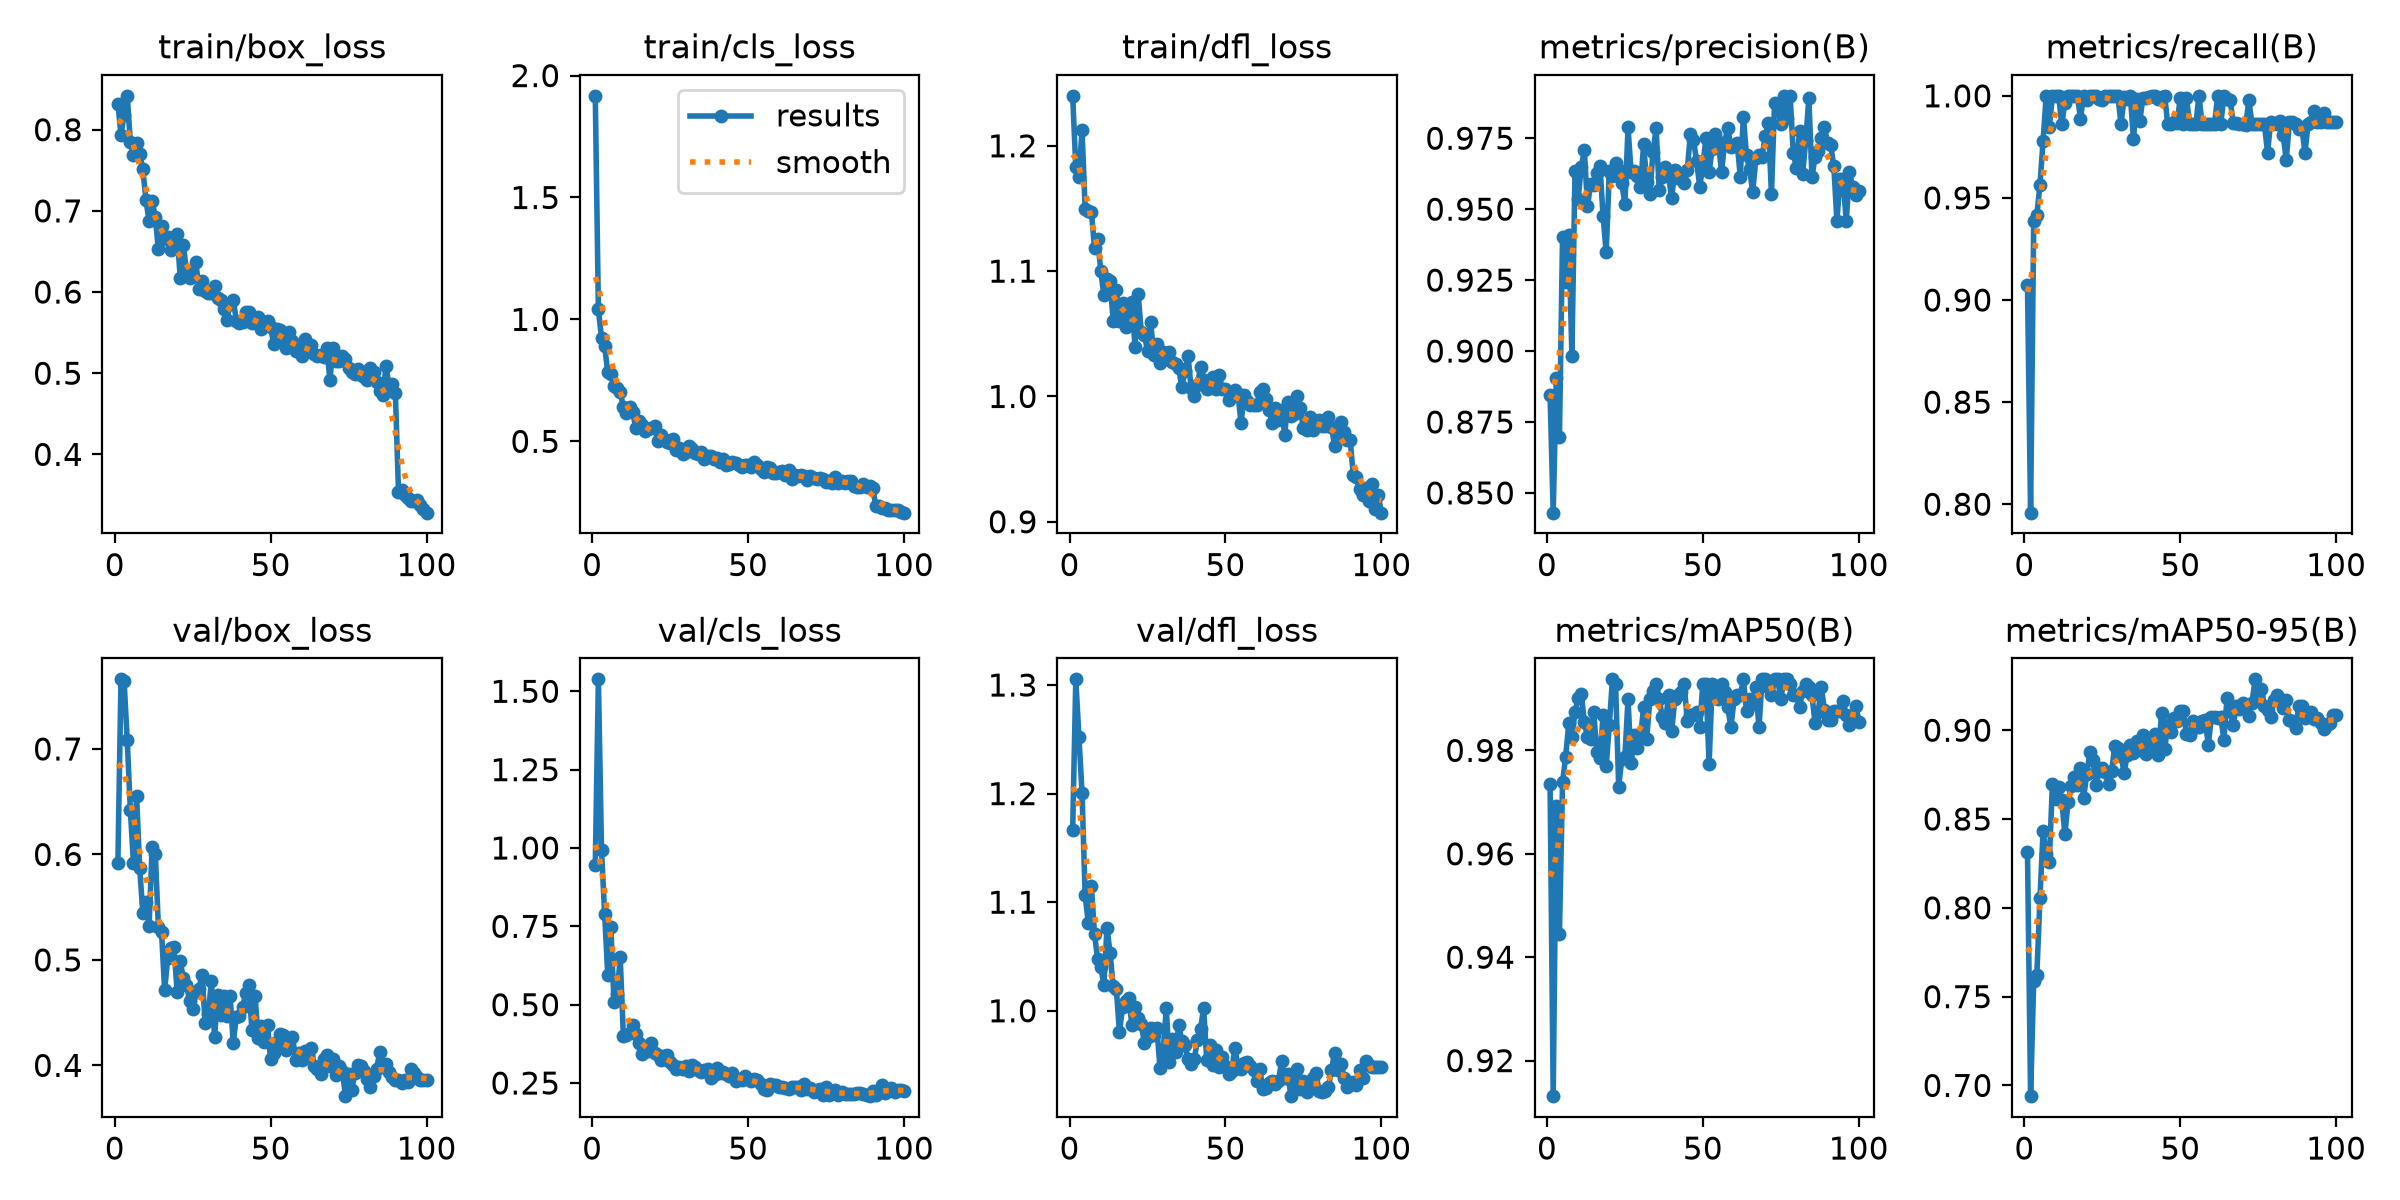

Data behind this chart, as committed beside it:
epoch, time, train/box_loss, train/cls_loss, train/dfl_loss, metrics/precision(B), metrics/recall(B), metrics/mAP50(B), metrics/mAP50-95(B), val/box_loss, val/cls_loss, val/dfl_loss, lr/pg0, lr/pg1, lr/pg2
1, 43.65, 0.8322, 1.917, 1.24, 0.8846, 0.9072, 0.9736, 0.8312, 0.5918, 0.9461, 1.167, 0.0004129, 0.0004129, 0.0004129
2, 60.56, 0.794, 1.041, 1.183, 0.843, 0.7959, 0.9131, 0.694, 0.766, 1.538, 1.305, 0.0008213, 0.0008213, 0.0008213
3, 77.16, 0.8184, 0.9244, 1.175, 0.8904, 0.9385, 0.9692, 0.759, 0.7643, 0.9928, 1.253, 0.001222, 0.001222, 0.001222
4, 93.44, 0.8417, 0.8904, 1.212, 0.8697, 0.9415, 0.9446, 0.7623, 0.7081, 0.7895, 1.201, 0.001213, 0.001213, 0.001213
5, 110.1, 0.7848, 0.7829, 1.15, 0.9403, 0.9563, 0.9738, 0.8053, 0.6422, 0.5955, 1.106, 0.0012, 0.0012, 0.0012
6, 126.8, 0.7684, 0.7782, 1.148, 0.9243, 0.9779, 0.9788, 0.843, 0.5915, 0.7463, 1.081, 0.001188, 0.001188, 0.001188
7, 143.3, 0.7841, 0.727, 1.147, 0.9411, 1, 0.9852, 0.8301, 0.655, 0.5097, 1.114, 0.001176, 0.001176, 0.001176
8, 159.6, 0.77, 0.72, 1.119, 0.8984, 0.9846, 0.9826, 0.826, 0.587, 0.5325, 1.071, 0.001163, 0.001163, 0.001163
9, 175.9, 0.7513, 0.7024, 1.126, 0.9633, 1, 0.9875, 0.8697, 0.5446, 0.6505, 1.048, 0.001151, 0.001151, 0.001151
10, 192.1, 0.7135, 0.6393, 1.1, 0.9534, 1, 0.9901, 0.8611, 0.5553, 0.4014, 1.04, 0.001139, 0.001139, 0.001139
11, 208.6, 0.6873, 0.6178, 1.081, 0.9648, 1, 0.991, 0.8681, 0.532, 0.4035, 1.024, 0.001126, 0.001126, 0.001126
12, 224.7, 0.7119, 0.6393, 1.094, 0.9707, 0.9861, 0.9854, 0.8605, 0.6073, 0.4094, 1.077, 0.001114, 0.001114, 0.001114
13, 240.7, 0.692, 0.6188, 1.092, 0.9509, 0.9967, 0.9825, 0.8414, 0.6008, 0.4341, 1.053, 0.001102, 0.001102, 0.001102
14, 256.9, 0.6525, 0.556, 1.06, 0.9589, 1, 0.9822, 0.8594, 0.5308, 0.4051, 1.022, 0.001089, 0.001089, 0.001089
15, 272.9, 0.6819, 0.5845, 1.085, 0.9587, 1, 0.9874, 0.8684, 0.5262, 0.3777, 1.02, 0.001077, 0.001077, 0.001077
16, 288.9, 0.6651, 0.5651, 1.061, 0.9627, 1, 0.9798, 0.8737, 0.4716, 0.3431, 0.98, 0.001064, 0.001064, 0.001064
17, 304.8, 0.6674, 0.5435, 1.074, 0.9653, 1, 0.9785, 0.8693, 0.502, 0.3518, 1.004, 0.001052, 0.001052, 0.001052
18, 320.9, 0.6517, 0.5492, 1.055, 0.9475, 0.9889, 0.9868, 0.8789, 0.511, 0.3519, 1.009, 0.00104, 0.00104, 0.00104
19, 336.9, 0.6587, 0.5549, 1.069, 0.9347, 1, 0.9771, 0.8617, 0.5118, 0.3775, 1.011, 0.001027, 0.001027, 0.001027
20, 352.9, 0.6717, 0.5617, 1.075, 0.9634, 0.9979, 0.9849, 0.8752, 0.4699, 0.3452, 0.9869, 0.001015, 0.001015, 0.001015
21, 368.8, 0.6176, 0.5006, 1.04, 0.9617, 1, 0.9938, 0.8876, 0.4987, 0.3397, 1.004, 0.001002, 0.001002, 0.001002
22, 384.7, 0.6579, 0.5247, 1.082, 0.9664, 1, 0.9929, 0.8832, 0.4824, 0.3244, 0.9938, 0.0009901, 0.0009901, 0.0009901
23, 400.6, 0.6261, 0.5108, 1.051, 0.9639, 1, 0.973, 0.8694, 0.4767, 0.3378, 0.9875, 0.0009778, 0.0009778, 0.0009778
24, 416.4, 0.6174, 0.4965, 1.049, 0.9593, 0.9985, 0.9783, 0.8773, 0.4612, 0.3396, 0.9705, 0.0009654, 0.0009654, 0.0009654
25, 432.3, 0.6198, 0.4935, 1.036, 0.9517, 0.998, 0.9788, 0.8786, 0.4533, 0.3162, 0.9758, 0.000953, 0.000953, 0.000953
26, 448.3, 0.6368, 0.5085, 1.06, 0.9788, 1, 0.99, 0.8763, 0.4696, 0.3073, 0.9841, 0.0009406, 0.0009406, 0.0009406
27, 464.6, 0.6035, 0.4661, 1.033, 0.963, 1, 0.9775, 0.8697, 0.4729, 0.2958, 0.9774, 0.0009283, 0.0009283, 0.0009283
28, 480.8, 0.613, 0.4727, 1.042, 0.9634, 1, 0.9829, 0.8773, 0.4861, 0.3006, 0.9841, 0.0009159, 0.0009159, 0.0009159
29, 496.9, 0.6017, 0.4492, 1.027, 0.9618, 1, 0.9805, 0.8911, 0.4401, 0.2957, 0.9476, 0.0009035, 0.0009035, 0.0009035
30, 513.3, 0.5985, 0.4567, 1.035, 0.9577, 1, 0.9825, 0.8897, 0.4485, 0.3053, 0.9613, 0.0008911, 0.0008911, 0.0008911
31, 529.5, 0.5989, 0.4825, 1.03, 0.9728, 0.9861, 0.9883, 0.8855, 0.4802, 0.2879, 1.002, 0.0008787, 0.0008787, 0.0008787
32, 545.6, 0.6069, 0.4699, 1.036, 0.9595, 0.9993, 0.9822, 0.8761, 0.4269, 0.3067, 0.9532, 0.0008664, 0.0008664, 0.0008664
33, 561.5, 0.593, 0.452, 1.027, 0.9553, 0.9986, 0.9899, 0.8862, 0.4667, 0.2995, 0.9741, 0.000854, 0.000854, 0.000854
34, 577.4, 0.59, 0.4477, 1.026, 0.9701, 1, 0.9915, 0.8917, 0.448, 0.291, 0.9621, 0.0008416, 0.0008416, 0.0008416
35, 593.4, 0.5787, 0.4577, 1.022, 0.9785, 0.9788, 0.9929, 0.8872, 0.4661, 0.2838, 0.9872, 0.0008293, 0.0008293, 0.0008293
36, 609.4, 0.566, 0.4293, 1.008, 0.9568, 0.9982, 0.9899, 0.8941, 0.4469, 0.2931, 0.9717, 0.0008169, 0.0008169, 0.0008169
37, 625.3, 0.5855, 0.4382, 1.02, 0.9612, 0.9875, 0.9865, 0.8889, 0.4655, 0.2947, 0.9689, 0.0008045, 0.0008045, 0.0008045
38, 641.2, 0.5903, 0.4416, 1.032, 0.9648, 0.9988, 0.9853, 0.8971, 0.4214, 0.265, 0.9557, 0.0007921, 0.0007921, 0.0007921
39, 657.1, 0.5649, 0.4268, 1.007, 0.9616, 0.999, 0.9907, 0.8868, 0.4463, 0.2744, 0.9508, 0.0007797, 0.0007797, 0.0007797
40, 673.2, 0.5623, 0.4298, 1, 0.9541, 0.9993, 0.9838, 0.8901, 0.4469, 0.2995, 0.9554, 0.0007674, 0.0007674, 0.0007674
41, 689, 0.5631, 0.4136, 1.009, 0.9638, 1, 0.9899, 0.8945, 0.4555, 0.2811, 0.9731, 0.000755, 0.000755, 0.000755
42, 705, 0.5757, 0.4283, 1.024, 0.961, 1, 0.9907, 0.898, 0.4683, 0.2842, 0.9829, 0.0007426, 0.0007426, 0.0007426
43, 721.1, 0.5749, 0.4047, 1.013, 0.9613, 0.9986, 0.9914, 0.8863, 0.476, 0.2794, 1.003, 0.0007302, 0.0007302, 0.0007302
44, 737.1, 0.5614, 0.4064, 1.006, 0.9592, 0.9996, 0.9929, 0.9097, 0.4333, 0.2712, 0.9544, 0.0007179, 0.0007179, 0.0007179
45, 753.2, 0.5661, 0.417, 1.007, 0.9637, 1, 0.9858, 0.8895, 0.4659, 0.2811, 0.9683, 0.0007055, 0.0007055, 0.0007055
46, 769.3, 0.5695, 0.4126, 1.015, 0.9765, 0.9861, 0.9868, 0.9027, 0.4256, 0.2559, 0.9502, 0.0006931, 0.0006931, 0.0006931
47, 785.7, 0.5541, 0.401, 1.006, 0.9744, 0.9861, 0.9868, 0.899, 0.4373, 0.2623, 0.9641, 0.0006808, 0.0006808, 0.0006808
48, 802.2, 0.5626, 0.3933, 1.017, 0.9669, 0.9871, 0.9875, 0.9066, 0.4221, 0.2604, 0.9479, 0.0006684, 0.0006684, 0.0006684
49, 818.7, 0.5639, 0.4023, 1.006, 0.9579, 0.9867, 0.9844, 0.9054, 0.4379, 0.2723, 0.9572, 0.000656, 0.000656, 0.000656
50, 835.2, 0.5564, 0.4048, 1.006, 0.9653, 0.9991, 0.9929, 0.9111, 0.4058, 0.2642, 0.9495, 0.0006436, 0.0006436, 0.0006436
51, 851.7, 0.5356, 0.393, 0.9971, 0.9752, 0.9861, 0.9929, 0.9106, 0.4117, 0.255, 0.9419, 0.0006312, 0.0006312, 0.0006312
52, 868.7, 0.554, 0.4134, 1.002, 0.963, 0.999, 0.9774, 0.8976, 0.4219, 0.2626, 0.9441, 0.0006189, 0.0006189, 0.0006189
53, 885.1, 0.5527, 0.4023, 1.005, 0.9713, 0.9861, 0.9929, 0.8971, 0.4302, 0.2608, 0.9659, 0.0006065, 0.0006065, 0.0006065
54, 901.5, 0.5381, 0.3862, 1.002, 0.9764, 0.9861, 0.9907, 0.9051, 0.4289, 0.2478, 0.9491, 0.0005941, 0.0005941, 0.0005941
55, 917.9, 0.5314, 0.3735, 0.979, 0.9734, 0.9861, 0.9899, 0.9019, 0.4143, 0.2312, 0.9468, 0.0005818, 0.0005818, 0.0005818
56, 934.3, 0.5511, 0.3937, 1.001, 0.9631, 1, 0.9929, 0.902, 0.4181, 0.228, 0.952, 0.0005694, 0.0005694, 0.0005694
57, 950.8, 0.5401, 0.3891, 0.9964, 0.9737, 0.9861, 0.9914, 0.905, 0.4268, 0.2456, 0.9531, 0.000557, 0.000557, 0.000557
58, 967.2, 0.5268, 0.3681, 0.9929, 0.9786, 0.9861, 0.9883, 0.9059, 0.4052, 0.2429, 0.9491, 0.0005446, 0.0005446, 0.0005446
59, 984.1, 0.5326, 0.3691, 0.9929, 0.972, 0.9861, 0.9844, 0.8918, 0.4122, 0.2432, 0.9452, 0.0005322, 0.0005322, 0.0005322
60, 1001, 0.5213, 0.3752, 0.9935, 0.9722, 0.9861, 0.9899, 0.9075, 0.4052, 0.2385, 0.9357, 0.0005199, 0.0005199, 0.0005199
... 40 more rows
